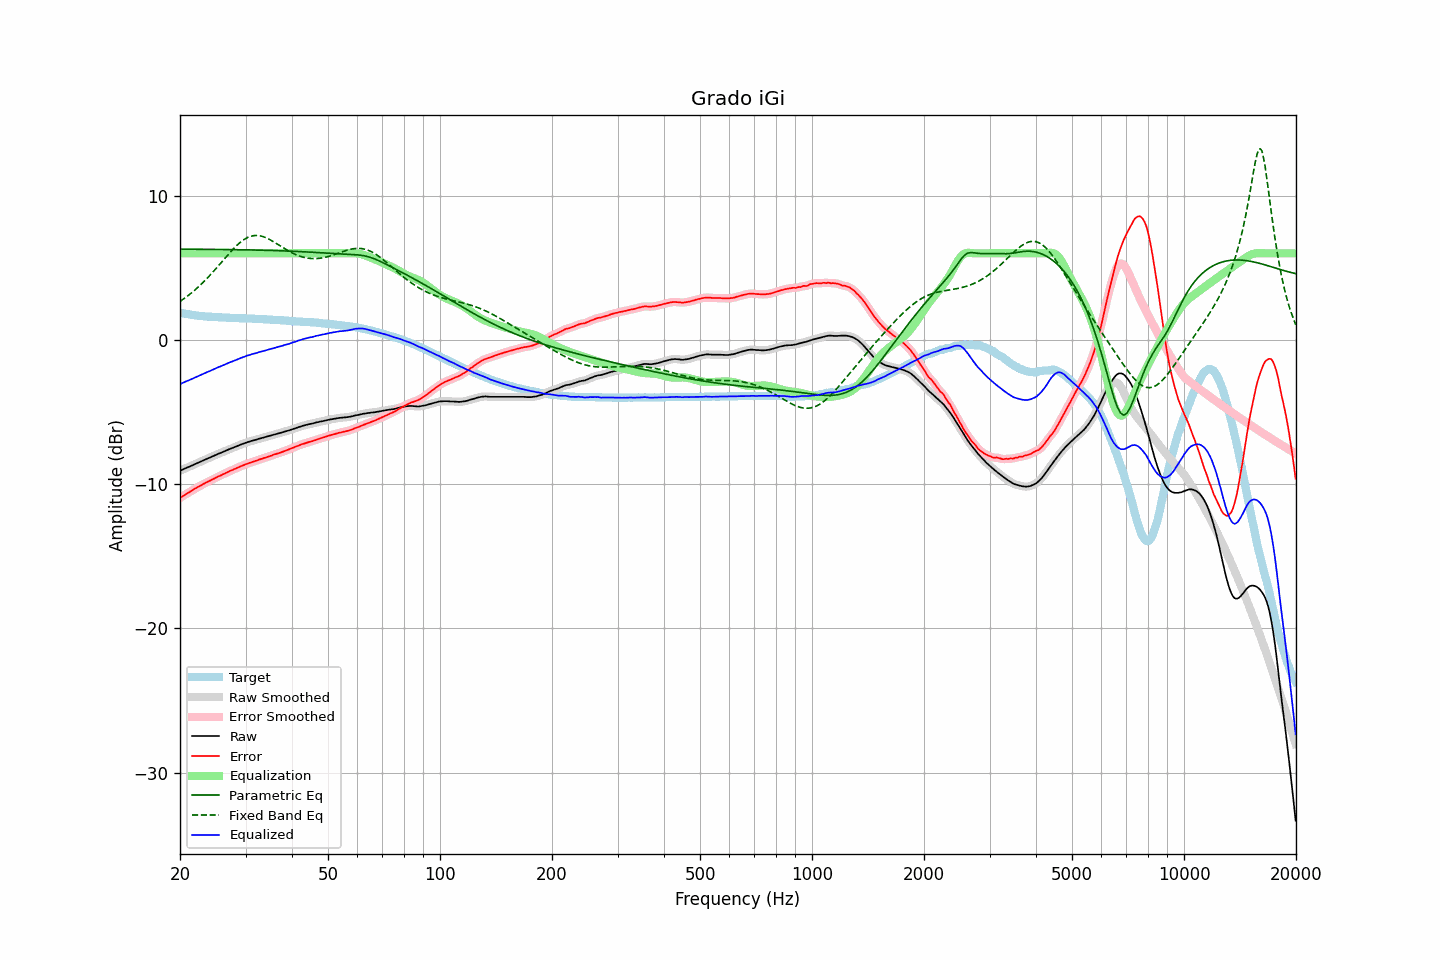

The table this chart was drawn from, first rows:
frequency, raw, error, smoothed, error_smoothed, equalization, parametric_eq, fixed_band_eq, equalized_raw, equalized_smoothed, target
20.00, -9.07, -10.96, -9.07, -10.96, 6.00, 6.29, 2.67, -3.07, -3.07, 1.89
20.20, -9.02, -10.88, -9.02, -10.88, 6.00, 6.29, 2.74, -3.02, -3.02, 1.86
20.40, -8.97, -10.81, -8.97, -10.81, 6.00, 6.29, 2.82, -2.97, -2.97, 1.84
20.61, -8.92, -10.74, -8.92, -10.74, 6.00, 6.29, 2.90, -2.92, -2.92, 1.82
20.81, -8.87, -10.67, -8.87, -10.67, 6.00, 6.29, 2.98, -2.87, -2.87, 1.80
21.02, -8.83, -10.61, -8.82, -10.60, 6.00, 6.28, 3.07, -2.83, -2.82, 1.78
21.23, -8.78, -10.54, -8.78, -10.54, 6.00, 6.28, 3.15, -2.78, -2.78, 1.76
21.44, -8.73, -10.47, -8.73, -10.47, 6.00, 6.28, 3.24, -2.73, -2.73, 1.74
21.66, -8.68, -10.40, -8.68, -10.40, 6.00, 6.28, 3.34, -2.68, -2.68, 1.72
21.87, -8.63, -10.33, -8.63, -10.33, 6.00, 6.28, 3.43, -2.63, -2.63, 1.71
22.09, -8.58, -10.26, -8.58, -10.27, 6.00, 6.28, 3.53, -2.58, -2.58, 1.69
22.31, -8.53, -10.20, -8.53, -10.20, 6.00, 6.28, 3.63, -2.53, -2.53, 1.68
22.54, -8.48, -10.14, -8.48, -10.14, 6.00, 6.28, 3.73, -2.48, -2.48, 1.67
22.76, -8.43, -10.08, -8.43, -10.08, 6.00, 6.28, 3.84, -2.43, -2.43, 1.66
22.99, -8.38, -10.02, -8.38, -10.02, 6.00, 6.28, 3.94, -2.38, -2.38, 1.65
23.22, -8.33, -9.96, -8.33, -9.96, 6.00, 6.28, 4.06, -2.33, -2.33, 1.64
23.45, -8.28, -9.90, -8.28, -9.90, 6.00, 6.28, 4.17, -2.28, -2.28, 1.62
23.69, -8.23, -9.84, -8.23, -9.85, 6.00, 6.28, 4.28, -2.23, -2.23, 1.61
23.92, -8.19, -9.80, -8.18, -9.79, 6.00, 6.27, 4.40, -2.19, -2.18, 1.61
24.16, -8.14, -9.74, -8.14, -9.74, 6.00, 6.27, 4.52, -2.14, -2.14, 1.60
24.40, -8.09, -9.69, -8.09, -9.69, 6.00, 6.27, 4.64, -2.09, -2.09, 1.60
24.65, -8.04, -9.63, -8.04, -9.63, 6.00, 6.27, 4.77, -2.04, -2.04, 1.59
24.89, -7.99, -9.57, -7.98, -9.57, 6.00, 6.27, 4.89, -1.99, -1.98, 1.59
25.14, -7.94, -9.51, -7.94, -9.51, 6.00, 6.27, 5.02, -1.94, -1.94, 1.58
25.39, -7.89, -9.45, -7.89, -9.46, 6.00, 6.27, 5.15, -1.89, -1.89, 1.57
25.65, -7.85, -9.41, -7.84, -9.41, 6.00, 6.27, 5.28, -1.85, -1.84, 1.57
25.91, -7.80, -9.35, -7.79, -9.35, 6.00, 6.27, 5.41, -1.80, -1.79, 1.56
26.16, -7.75, -9.30, -7.75, -9.30, 6.00, 6.26, 5.54, -1.75, -1.75, 1.55
26.43, -7.70, -9.25, -7.70, -9.25, 6.00, 6.26, 5.67, -1.70, -1.70, 1.55
26.69, -7.66, -9.20, -7.65, -9.20, 6.00, 6.26, 5.79, -1.66, -1.65, 1.54
26.96, -7.61, -9.15, -7.61, -9.14, 6.00, 6.26, 5.92, -1.61, -1.61, 1.54
27.23, -7.56, -9.09, -7.56, -9.09, 6.00, 6.26, 6.05, -1.56, -1.56, 1.53
27.50, -7.52, -9.04, -7.52, -9.04, 6.00, 6.26, 6.17, -1.52, -1.52, 1.53
27.77, -7.48, -9.00, -7.47, -8.99, 6.00, 6.25, 6.29, -1.48, -1.47, 1.53
28.05, -7.43, -8.94, -7.43, -8.95, 6.00, 6.25, 6.40, -1.43, -1.43, 1.52
28.33, -7.39, -8.90, -7.38, -8.90, 6.00, 6.25, 6.51, -1.39, -1.38, 1.51
28.62, -7.34, -8.85, -7.34, -8.85, 6.00, 6.25, 6.62, -1.34, -1.34, 1.51
28.90, -7.30, -8.80, -7.29, -8.80, 6.00, 6.25, 6.71, -1.30, -1.29, 1.50
29.19, -7.25, -8.74, -7.25, -8.75, 6.00, 6.25, 6.81, -1.25, -1.25, 1.50
29.48, -7.21, -8.70, -7.21, -8.70, 6.00, 6.24, 6.89, -1.21, -1.21, 1.50
29.78, -7.17, -8.66, -7.16, -8.66, 6.00, 6.24, 6.97, -1.17, -1.16, 1.50
30.08, -7.13, -8.62, -7.13, -8.62, 6.00, 6.24, 7.03, -1.13, -1.13, 1.49
30.38, -7.09, -8.57, -7.09, -8.57, 6.00, 6.24, 7.09, -1.09, -1.09, 1.48
30.68, -7.06, -8.54, -7.05, -8.53, 6.00, 6.24, 7.14, -1.06, -1.05, 1.48
30.99, -7.02, -8.49, -7.02, -8.49, 6.00, 6.23, 7.18, -1.02, -1.02, 1.48
31.30, -6.99, -8.46, -6.99, -8.46, 6.00, 6.23, 7.21, -0.99, -0.99, 1.48
31.61, -6.96, -8.42, -6.96, -8.42, 6.00, 6.23, 7.23, -0.96, -0.96, 1.46
31.93, -6.93, -8.39, -6.93, -8.39, 6.00, 6.23, 7.23, -0.93, -0.93, 1.46
32.24, -6.90, -8.35, -6.89, -8.35, 6.00, 6.22, 7.23, -0.90, -0.89, 1.46
32.57, -6.86, -8.30, -6.86, -8.31, 6.00, 6.22, 7.22, -0.86, -0.86, 1.45
32.89, -6.83, -8.27, -6.83, -8.27, 6.00, 6.22, 7.21, -0.83, -0.83, 1.44
33.22, -6.80, -8.24, -6.80, -8.23, 6.00, 6.22, 7.18, -0.80, -0.80, 1.44
33.55, -6.77, -8.19, -6.77, -8.20, 6.00, 6.21, 7.14, -0.77, -0.77, 1.43
33.89, -6.74, -8.16, -6.74, -8.16, 6.00, 6.21, 7.10, -0.74, -0.74, 1.42
34.23, -6.71, -8.13, -6.71, -8.12, 6.00, 6.21, 7.05, -0.71, -0.71, 1.42
34.57, -6.68, -8.08, -6.68, -8.09, 6.00, 6.20, 7.00, -0.68, -0.68, 1.41
34.92, -6.65, -8.05, -6.65, -8.05, 6.00, 6.20, 6.94, -0.65, -0.65, 1.41
35.27, -6.62, -8.02, -6.61, -8.01, 6.00, 6.20, 6.88, -0.62, -0.61, 1.40
35.62, -6.58, -7.97, -6.58, -7.97, 6.00, 6.19, 6.81, -0.58, -0.58, 1.39
35.97, -6.55, -7.93, -6.55, -7.93, 6.00, 6.19, 6.75, -0.55, -0.55, 1.38
... 635 more rows
